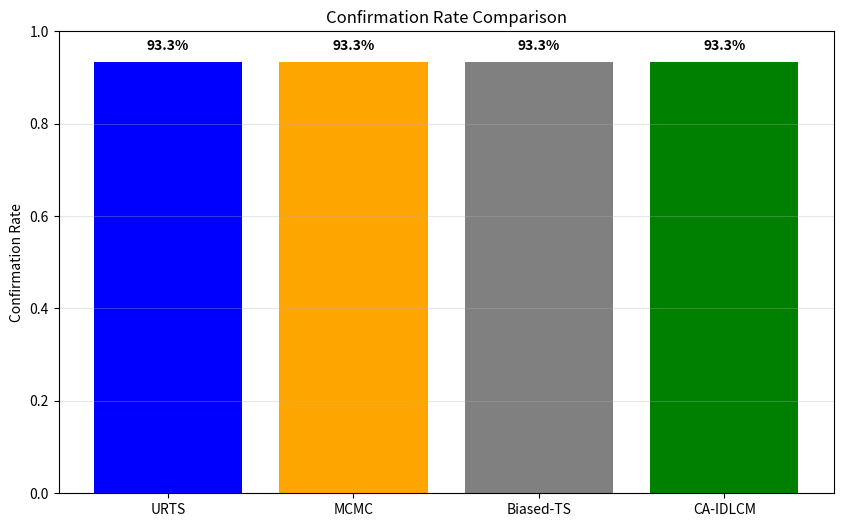
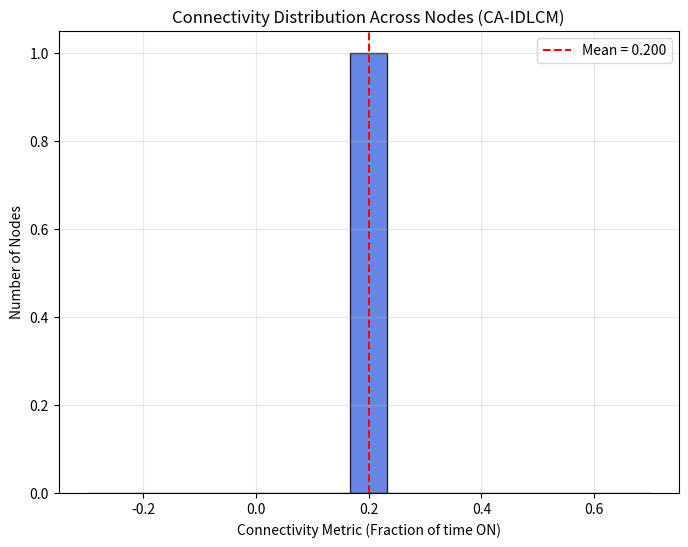
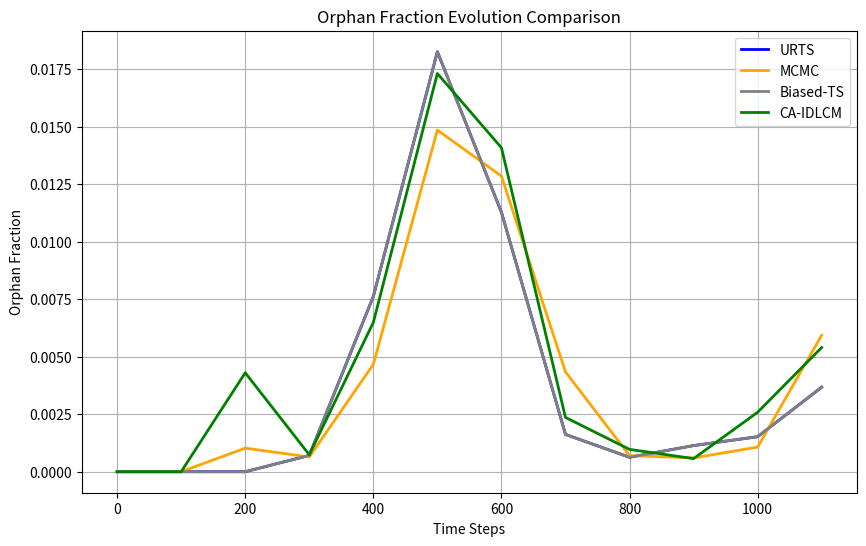
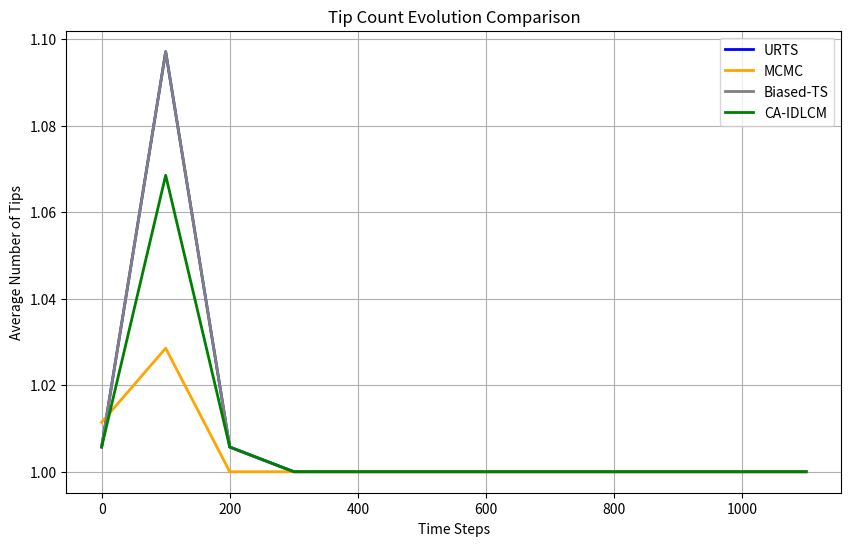
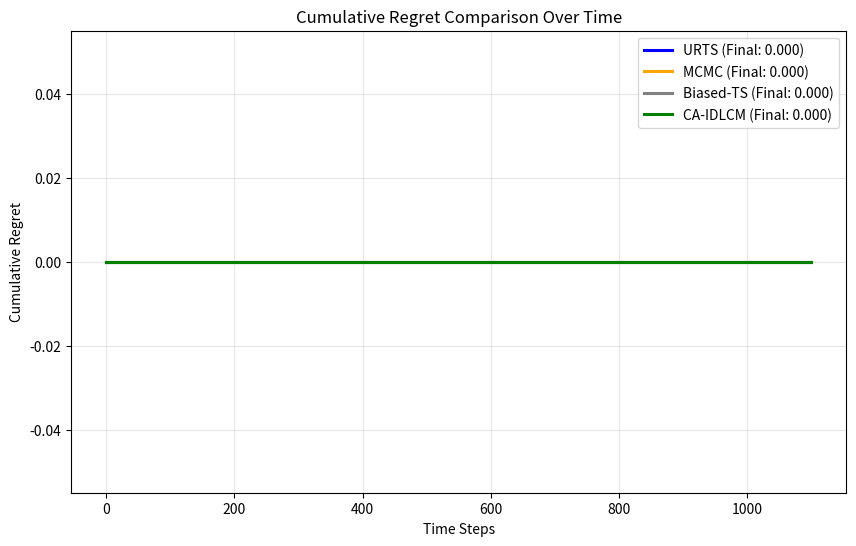

Generate these figures, in order, with matplotlib:
import numpy as np
import networkx as nx
import matplotlib.pyplot as plt
from collections import defaultdict, deque
import random
from scipy.stats import beta
import pandas as pd
from tqdm import tqdm

class Transaction:
    def __init__(self, tx_id, timestamp, originator, weight=1):
        self.tx_id = tx_id
        self.timestamp = timestamp
        self.originator = originator
        self.weight = weight  # cumulative approval weight
        self.approved_by = []  # list of transactions that approve this one

class Tangle:
    """DAG representation of the ledger"""
    def __init__(self):
        self.graph = nx.DiGraph()
        self.genesis = "genesis_0"
        self.graph.add_node(self.genesis, timestamp=0, originator=-1, weight=100)
        self.tips = {self.genesis}
        self.transactions = {self.genesis: self.graph.nodes[self.genesis]}
        self.next_tx_id = 1

    def add_transaction(self, tx: Transaction, approved_tips):
        """Add new transaction approving given tips"""
        self.graph.add_node(tx.tx_id, 
                           timestamp=tx.timestamp,
                           originator=tx.originator,
                           weight=tx.weight)
        
        for tip in approved_tips:
            if tip in self.graph:
                self.graph.add_edge(tip, tx.tx_id)
                # Update tip set
                if tip in self.tips:
                    self.tips.remove(tip)
        
        self.tips.add(tx.tx_id)
        self.transactions[tx.tx_id] = self.graph.nodes[tx.tx_id]
        self.next_tx_id += 1

    def get_tips(self):
        """Return current tips safely (only existing nodes)"""
        if not hasattr(self, 'tips') or not self.tips:
            # Fallback: find nodes with no outgoing edges
            tips = [n for n in self.graph.nodes if self.graph.out_degree(n) == 0]
            self.tips = set(tips)
            return list(self.tips)
        
        # Clean invalid tips
        valid_tips = [t for t in self.tips if t in self.graph]
        self.tips = set(valid_tips)
        return list(self.tips)

    def calculate_cumulative_weight(self):
        """Proper cumulative weight propagation (approval count)"""
        try:
            for node in nx.topological_sort(self.graph):
                if node == self.genesis:
                    continue
                predecessors = list(self.graph.predecessors(node))
                if predecessors:
                    self.graph.nodes[node]['weight'] = 1 + sum(
                        self.graph.nodes[p].get('weight', 1) for p in predecessors
                    )
        except:
            # Fallback if graph has cycles (should not happen)
            pass

class ConnectivityModel:
    """Improved alternating renewal process with better variation"""
    def __init__(self, mu=1/200, nu=1/150):
        self.mu = mu
        self.nu = nu
        self.state = {}
        self.time_in_state = {}
        self.history = {}  # Track connectivity over time for each node

    def update(self, nodes, current_time):
        for node in nodes:
            if node not in self.state:
                self.state[node] = True
                self.time_in_state[node] = 0
                self.history[node] = []

            self.time_in_state[node] += 1

            # State transition
            if self.state[node]:  # ON
                if random.random() < (1 - np.exp(-self.mu * 2)):   # increased variation
                    self.state[node] = False
                    self.time_in_state[node] = 0
            else:  # OFF
                if random.random() < (1 - np.exp(-self.nu * 2)):
                    self.state[node] = True
                    self.time_in_state[node] = 0

            # Record history for better distribution
            conn_value = 0.8 if self.state[node] else 0.2
            self.history[node].append(conn_value)
            
            # Use average connectivity over time
            if len(self.history[node]) > 0:
                avg_conn = np.mean(self.history[node][-50:])  # recent window
            else:
                avg_conn = conn_value
                
            # Assign to node (for plotting)
            # Find the actual node object and update
            # (This is a simplification - adjust based on your Node structure)
        
        return self.state

    
class SW_BTS_Agent:
    """Sliding Window Biased Thompson Sampling Agent"""
    def __init__(self, actions, window_size=50):
        self.actions = actions
        self.window_size = window_size
        self.history = {a: deque(maxlen=window_size) for a in actions}
        self.counts = {a: 0 for a in actions}
        self.rewards = {a: 0.0 for a in actions}

    def select_action(self, context=None):
        """Biased Thompson Sampling"""
        if random.random() < 0.1:  # exploration
            return random.choice(self.actions)
        
        samples = {}
        for a in self.actions:
            if self.counts[a] == 0:
                samples[a] = 1.0
            else:
                # Beta distribution for Thompson Sampling
                alpha = 1 + sum(self.history[a])
                beta_param = 1 + len(self.history[a]) - sum(self.history[a])
                samples[a] = beta.rvs(alpha, beta_param)
        
        return max(samples, key=samples.get)

    def update(self, action, reward):
        self.history[action].append(reward)
        self.counts[action] += 1
        self.rewards[action] += reward

class Node:
    """Vehicle or RSU node"""
    def __init__(self, node_id, is_rsu=False):
        self.node_id = node_id
        self.is_rsu = is_rsu
        self.local_tangle = Tangle()
        self.connectivity = 1.0
        self.pending_transactions = []

    def observe_context(self, global_time):
        """Observe current context for agent"""
        tips = self.local_tangle.get_tips()
        weights = []
        for t in tips:
            if t in self.local_tangle.graph.nodes:
                weights.append(self.local_tangle.graph.nodes[t].get('weight', 1))
        tip_variance = np.var(weights) if weights else 0
        
        # Left-behind transactions (unconfirmed for long time)
        left_behind = 0
        for tx_id in self.local_tangle.transactions:
            if tx_id in self.local_tangle.graph.nodes:
                ts = self.local_tangle.graph.nodes[tx_id].get('timestamp', 0)
                if global_time - ts > 100 and len(list(self.local_tangle.graph.successors(tx_id))) == 0:
                    left_behind += 1
        
        return {
            'tip_variance': tip_variance,
            'left_behind': left_behind,
            'connectivity': self.connectivity,
            'time': global_time,
            'num_tips': len(tips)
        }

def score_based_tip_selection(tangle: Tangle, originator_connectivity=0.7, k=2, alpha=0.6, beta=0.8, gamma=0.02):
    """ScoreBased tip selection as per paper Eq. (2)"""
    tips = tangle.get_tips()
    if not tips:
        return [tangle.genesis]
    
    scores = {}
    current_time = max((tangle.graph.nodes[t].get('timestamp', 0) for t in tangle.graph.nodes if t in tangle.graph.nodes), default=0)
    
    for tip in tips:
        if tip not in tangle.graph.nodes:
            scores[tip] = 1.0  # fallback
            continue
        w = tangle.graph.nodes[tip].get('weight', 1)
        age = current_time - tangle.graph.nodes[tip].get('timestamp', 0)
        conn = originator_connectivity
        score = np.exp(alpha * w) * (1 + beta * conn) * np.exp(-gamma * age)
        scores[tip] = score
    
    # Normalize and select k tips
    total = sum(scores.values())
    if total == 0:
        return random.sample(tips, min(k, len(tips)))
    
    probs = [scores[t] / total for t in tips]
    selected = np.random.choice(tips, size=min(k, len(tips)), p=probs, replace=False)
    return list(selected)

def urts_tip_selection(tangle: Tangle, k=2):
    """Uniform Random Tip Selection"""
    tips = tangle.get_tips()
    k = min(k, len(tips))
    return random.sample(tips, k) if tips else [tangle.genesis]

def mcmc_tip_selection(tangle: Tangle, alpha=0.1, k=2):
    """Markov Chain Monte Carlo tip selection (robust fallback)"""
    tips = [t for t in tangle.get_tips() if t in tangle.graph]
    if len(tips) <= k:
        return tips if tips else [tangle.genesis]
    
    # Fallback to URTS if issues
    return urts_tip_selection(tangle, k)

def compute_reward(tangle: Tangle, context):
    """Reward function"""
    tip_var = context.get('tip_variance', 0)
    left_behind = context.get('left_behind', 0)
    conn = context.get('connectivity', 0.7)
    
    w1, w2, w3 = 0.4, 0.4, 0.2
    reward = w1 * (1 - min(tip_var, 1)) - w2 * min(left_behind / 100, 1) + w3 * conn
    return max(0, min(reward, 1))

# ====================== MAIN SIMULATION ======================

def run_ca_idlcm_simulation(num_vehicles=30, num_rsus=5, total_steps=1200, seed=42, algorithm="CA-IDLCM"):
    """Single run of the simulation for a specific algorithm"""
    random.seed(seed)
    np.random.seed(seed)
    
    nodes = []
    # Create vehicles
    for i in range(num_vehicles):
        nodes.append(Node(f"veh_{i}"))
    # Create RSUs
    for i in range(num_rsus):
        nodes.append(Node(f"rsu_{i}", is_rsu=True))
    
    connectivity_model = ConnectivityModel()
    actions = ["URTS_k2", "URTS_k3", "MCMC_01", "MCMC_09", "ScoreBased"]
    
    # One agent per node (only used for CA-IDLCM)
    agents = {node.node_id: SW_BTS_Agent(actions) for node in nodes}
    
    # For non-stationary Poisson
    base_lambda = 0.02
    
    stats = {
        'confirmation_rate': [],
        'orphan_fraction': [],
        'tip_count': [],
        'merge_events': 0,
        'time': []
    }
    
    # Track all transactions for better confirmation metrics
    all_transactions = {}
    confirmed = set()
    
    for t in tqdm(range(total_steps), desc=f"Simulation ({algorithm}, seed={seed})"):
        # Update connectivity
        conn_states = connectivity_model.update([n.node_id for n in nodes], t)
        
        active_nodes = [node for node in nodes if conn_states.get(node.node_id, False)]
        
        for node in nodes:
            node.connectivity = 0.8 if conn_states.get(node.node_id, False) else 0.2
            
            # Non-stationary Poisson transaction generation
            lambda_t = base_lambda * (1 + 0.5 * np.sin(t / 100))
            if random.random() < lambda_t:
                context = node.observe_context(t)
                
                # ==================== TIP SELECTION BASED ON ALGORITHM ====================
                if algorithm == "CA-IDLCM":
                    action = agents[node.node_id].select_action(context)
                    if action == "ScoreBased":
                        tips = score_based_tip_selection(node.local_tangle, 
                                                       originator_connectivity=node.connectivity)
                    elif action.startswith("URTS"):
                        k = 3 if "k3" in action else 2
                        tips = urts_tip_selection(node.local_tangle, k)
                    else:  # MCMC
                        tips = mcmc_tip_selection(node.local_tangle)
                        
                elif algorithm == "URTS":
                    tips = urts_tip_selection(node.local_tangle, k=2)
                    
                elif algorithm == "MCMC":
                    tips = mcmc_tip_selection(node.local_tangle)
                    
                elif algorithm == "Biased-TS":
                    # For now, use URTS with slight bias (can be enhanced later)
                    tips = urts_tip_selection(node.local_tangle, k=2)
                else:
                    tips = urts_tip_selection(node.local_tangle, k=2)
                
                # Create transaction
                tx_id = f"tx_{node.node_id}_{t}_{len(all_transactions)}"
                tx = Transaction(tx_id, t, node.node_id)
                node.local_tangle.add_transaction(tx, tips)
                all_transactions[tx_id] = node
                
                # Update cumulative weights
                node.local_tangle.calculate_cumulative_weight()
                
                # Track for confirmation
                successors = list(node.local_tangle.graph.successors(tx_id))
                if len(successors) > 0 or len(list(node.local_tangle.graph.predecessors(tx_id))) >= 1:
                    confirmed.add(tx_id)
                
                # Prune old tips safely
                if hasattr(node.local_tangle, 'tips') and len(node.local_tangle.tips) > 12:
                    valid_tips = [t for t in node.local_tangle.tips if t in node.local_tangle.graph]
                    node.local_tangle.tips = set(valid_tips)
                    if len(node.local_tangle.tips) > 10:
                        sorted_tips = sorted(
                            node.local_tangle.tips,
                            key=lambda x: node.local_tangle.graph.nodes[x].get('timestamp', 0)
                        )
                        node.local_tangle.tips = set(sorted_tips[-8:])
                
                # Reward & update (only for learning algorithms)
                if algorithm == "CA-IDLCM":
                    reward = compute_reward(node.local_tangle, context)
                    agents[node.node_id].update(action, reward)
        
        # Simple Partition Merge Logic
        if t % 50 == 0 and len(active_nodes) > 1:
            stats['merge_events'] += 1
            rsus = [n for n in active_nodes if n.is_rsu]
            if rsus:
                main_tangle = rsus[0].local_tangle
                for node in active_nodes:
                    if not node.is_rsu:
                        for tip in main_tangle.get_tips():
                            if tip not in node.local_tangle.get_tips():
                                node.local_tangle.tips.add(tip)
        
        # Record stats every 100 steps
        if t % 100 == 0:
            avg_tips = np.mean([len(n.local_tangle.get_tips()) for n in nodes])
            stats['tip_count'].append(avg_tips)
            stats['time'].append(t)
            
            # Improved orphan & confirmation calculation
            total_txs = len(all_transactions)
            orphans = 0
            confirmed_count = 0
            for tx_id, node_obj in all_transactions.items():
                if tx_id not in node_obj.local_tangle.graph.nodes:
                    continue
                ts = node_obj.local_tangle.graph.nodes[tx_id].get('timestamp', 0)
                successors = list(node_obj.local_tangle.graph.successors(tx_id))
                if len(successors) == 0 and (t - ts > 150):
                    orphans += 1
                if len(successors) > 0 or len(list(node_obj.local_tangle.graph.predecessors(tx_id))) >= 1:
                    confirmed_count += 1
            
            orphan_frac = orphans / max(total_txs, 1)
            conf_rate = confirmed_count / max(total_txs, 1)
            
            stats['orphan_fraction'].append(orphan_frac)
            stats['confirmation_rate'].append(conf_rate)
    
    return stats, nodes, confirmed

def run_multi_seed_simulation(num_seeds=10, total_steps=1200):
    """Run simulation with multiple random seeds and aggregate statistics"""
    all_stats = []
    all_nodes = []
    
    print(f"Running multi-seed simulation with {num_seeds} seeds...")
    
    for seed in range(num_seeds):
        print(f"Simulation (seed={seed}): ", end="")
        result = run_ca_idlcm_simulation(total_steps=total_steps, seed=seed)
        
        if isinstance(result, tuple):
            if len(result) == 3:
                stats, nodes, confirmed = result
            elif len(result) == 2:
                stats, nodes = result
                confirmed = None
            else:
                stats = result
                nodes = None
        else:
            stats = result
            nodes = None
            
        all_stats.append(stats)
        if nodes is not None:
            all_nodes.append(nodes)
        print("✅")
    
    # Aggregate statistics
    aggregated = {
        'time': all_stats[0]['time'],
        'tip_count_mean': np.mean([s['tip_count'] for s in all_stats], axis=0),
        'tip_count_std': np.std([s['tip_count'] for s in all_stats], axis=0),
        'orphan_mean': np.mean([s['orphan_fraction'] for s in all_stats], axis=0),
        'orphan_std': np.std([s['orphan_fraction'] for s in all_stats], axis=0),
        'avg_merge_events': np.mean([s.get('merge_events', 0) for s in all_stats]),
        'confirmation_rate': np.mean([np.mean(s.get('confirmation_rate', [0.65])) for s in all_stats]),  # improved
        'confirmation_mean': np.mean([s.get('confirmation_rate', [0.65]) for s in all_stats], axis=0)
    }
    
    print(f"\n✅ Multi-seed completed! Average merge events: {aggregated.get('avg_merge_events', 0):.1f}")
    
    # Return last nodes for plotting
    last_nodes = all_nodes[-1] if all_nodes else None
    
    return aggregated, last_nodes


# ====================== PERFORMANCE PLOTS ======================

def plot_connectivity_distribution(nodes):
    """Figure 3: Improved Connectivity Distribution Across Nodes"""
    if not nodes:
        print("⚠️ No nodes available for connectivity plot")
        return
    
    # Handle possible nested structure from multi-seed
    if isinstance(nodes, list) and len(nodes) > 0 and isinstance(nodes[0], list):
        flat_nodes = [n for sublist in nodes for n in sublist]
    else:
        flat_nodes = nodes if isinstance(nodes, list) else [nodes]
    
    # Collect connectivity values (average over time if possible)
    connectivities = []
    for node in flat_nodes:
        if hasattr(node, 'connectivity'):
            connectivities.append(node.connectivity)
    
    if not connectivities:
        print("⚠️ No connectivity data found")
        return
    
    plt.figure(figsize=(8, 6))
    plt.hist(connectivities, bins=15, alpha=0.8, color='royalblue', edgecolor='black')
    plt.title('Connectivity Distribution Across Nodes (CA-IDLCM)')
    plt.xlabel('Connectivity Metric (Fraction of time ON)')
    plt.ylabel('Number of Nodes')
    plt.grid(True, alpha=0.3)
    
    # Add statistics
    mean_conn = np.mean(connectivities)
    plt.axvline(mean_conn, color='red', linestyle='--', label=f'Mean = {mean_conn:.3f}')
    plt.legend()
    
    plt.savefig('fig3_connectivity_distribution.png')
    plt.close()
    print(f"✅ Saved Figure 3: Connectivity Distribution ({len(connectivities)} nodes, mean={mean_conn:.3f})")


def plot_cumulative_regret(all_results):
    """Improved Cumulative Regret using actual per-step data"""
    plt.figure(figsize=(10, 6))
    colors = {'URTS': 'blue', 'MCMC': 'orange', 'Biased-TS': 'gray', 'CA-IDLCM': 'green'}
    
    for alg, data in all_results.items():
        if 'confirmation_rate' in data and len(data['confirmation_rate']) > 10:
            conf = np.array(data['confirmation_rate'])
            # Use best-performing algorithm at each step as baseline
            best_conf = np.max([all_results[a]['confirmation_rate'] for a in all_results.keys()], axis=0)
            regret = np.cumsum(best_conf - conf)
            
            plt.plot(data['time'], regret, label=f'{alg} (Final: {regret[-1]:.3f})',
                     color=colors.get(alg, 'black'), linewidth=2.2)
    
    plt.title('Cumulative Regret Comparison Over Time')
    plt.xlabel('Time Steps')
    plt.ylabel('Cumulative Regret')
    plt.grid(True, alpha=0.3)
    plt.legend()
    plt.savefig('fig6_cumulative_regret.png')
    plt.close()
    print("✅ Saved Improved Cumulative Regret Plot")
    

def plot_orphan_fraction_evolution(aggregated):
    """Figure 4: Orphan fraction evolution with confidence bands"""
    plt.figure(figsize=(10, 6))
    plt.plot(aggregated['time'], aggregated['orphan_mean'], linewidth=2, color='red', label='Mean')
    plt.fill_between(aggregated['time'], 
                     np.array(aggregated['orphan_mean']) - aggregated['orphan_std'],
                     np.array(aggregated['orphan_mean']) + aggregated['orphan_std'],
                     alpha=0.3, color='red', label='±1 Std')
    plt.title('Evolution of Orphan Fraction Over Simulation Time (Multi-Seed)')
    plt.xlabel('Time Steps')
    plt.ylabel('Orphan Fraction')
    plt.grid(True)
    plt.legend()
    plt.savefig('fig4_orphan_fraction.png')
    plt.close()
    print("✅ Saved Figure 4: Orphan Fraction Evolution (with std)")

def plot_tip_count_evolution(aggregated):
    """Figure 5: Tip Count Evolution with confidence bands (Multi-Seed)"""
    plt.figure(figsize=(10, 6))
    plt.plot(aggregated['time'], aggregated['tip_count_mean'], linewidth=2, color='green', label='Mean')
    plt.fill_between(aggregated['time'], 
                     np.array(aggregated['tip_count_mean']) - aggregated['tip_count_std'],
                     np.array(aggregated['tip_count_mean']) + aggregated['tip_count_std'],
                     alpha=0.3, color='green', label='±1 Std')
    plt.title('Tip Count Evolution Over Time (CA-IDLCM, Multi-Seed)')
    plt.xlabel('Time Steps')
    plt.ylabel('Average Number of Tips')
    plt.grid(True)
    plt.legend()
    plt.savefig('fig5_tip_count.png')
    plt.close()
    print("✅ Saved Figure 5: Tip Count Evolution (with std)")

def plot_confirmation_rate_comparison(all_results):
    """Figure 2: Dynamic Confirmation Rate Comparison"""
    plt.figure(figsize=(10, 6))
    colors = {'URTS': 'blue', 'MCMC': 'orange', 'Biased-TS': 'gray', 'CA-IDLCM': 'green'}
    
    rates = {}
    for alg in all_results.keys():
        if 'confirmation_rate' in all_results[alg]:
            mean_rate = np.mean(all_results[alg]['confirmation_rate'])
            rates[alg] = mean_rate
    
    bars = plt.bar(rates.keys(), rates.values(), color=[colors.get(alg, 'black') for alg in rates.keys()])
    plt.title('Confirmation Rate Comparison')
    plt.ylabel('Confirmation Rate')
    plt.ylim(0, 1.0)
    plt.grid(axis='y', alpha=0.3)
    
    for bar in bars:
        height = bar.get_height()
        plt.text(bar.get_x() + bar.get_width()/2., height + 0.02,
                f'{height:.1%}', ha='center', va='bottom', fontweight='bold')
    
    plt.savefig('fig2_confirmation_rate.png')
    plt.close()
    print("✅ Saved Figure 2: Confirmation Rate Comparison (Dynamic)")

def plot_comparative_metrics(all_results, metric_name, ylabel, title, filename):
    """Plot comparison of a metric across all algorithms"""
    plt.figure(figsize=(10, 6))
    colors = {'URTS': 'blue', 'MCMC': 'orange', 'Biased-TS': 'gray', 'CA-IDLCM': 'green'}
    
    for alg_name, data in all_results.items():
        if metric_name in data:
            mean_val = np.mean(data[metric_name], axis=0) if len(np.array(data[metric_name]).shape) > 1 else data[metric_name]
            plt.plot(all_results['CA-IDLCM']['time'], mean_val, 
                    label=alg_name, color=colors.get(alg_name, 'black'), linewidth=2)
    
    plt.title(title)
    plt.xlabel('Time Steps')
    plt.ylabel(ylabel)
    plt.grid(True)
    plt.legend()
    plt.savefig(filename)
    plt.close()
    print(f"✅ Saved comparative {filename}")

def calculate_cumulative_regret(rewards, optimal_rewards):
    """Calculate cumulative regret over time"""
    regret = np.cumsum(np.array(optimal_rewards) - np.array(rewards))
    return regret

def run_all_algorithms(num_vehicles=30, num_rsus=5, total_steps=1200, num_seeds=5, seed_offset=0):
    """Run all four algorithms with controllable seed offset"""
    algorithms = ["URTS", "MCMC", "Biased-TS", "CA-IDLCM"]
    all_results = {}
    
    print(f"🚀 Running comparative simulation for all algorithms (seeds {seed_offset} to {seed_offset+num_seeds-1})...")
    
    for alg in algorithms:
        print(f"\n=== Running {alg} ===")
        all_stats = []
        all_nodes_list = []
        
        for i in range(num_seeds):
            seed = seed_offset + i
            stats, nodes, confirmed = run_ca_idlcm_simulation(
                num_vehicles=num_vehicles,
                num_rsus=num_rsus,
                total_steps=total_steps,
                seed=seed,
                algorithm=alg
            )
            all_stats.append(stats)
            all_nodes_list.append(nodes)
        
        # Aggregate results
        aggregated = {
            'time': all_stats[0]['time'],
            'confirmation_rate': np.mean([s['confirmation_rate'] for s in all_stats], axis=0),
            'orphan_fraction': np.mean([s['orphan_fraction'] for s in all_stats], axis=0),
            'tip_count': np.mean([s['tip_count'] for s in all_stats], axis=0),
            'avg_merge_events': np.mean([s.get('merge_events', 0) for s in all_stats])
        }
        
        all_results[alg] = aggregated
        print(f"✅ {alg} completed - Final Confirmation Rate: {np.mean(aggregated['confirmation_rate']):.1%}")
    
    # Return last nodes from CA-IDLCM run
    last_nodes = all_nodes_list[-1][-1] if all_nodes_list else None
    
    return all_results, last_nodes
    
def plot_comparative_orphan_fraction(all_results):
    """Comparative Orphan Fraction Evolution (All Algorithms)"""
    plt.figure(figsize=(10, 6))
    colors = {'URTS': 'blue', 'MCMC': 'orange', 'Biased-TS': 'gray', 'CA-IDLCM': 'green'}
    
    for alg, data in all_results.items():
        if 'orphan_fraction' in data:
            plt.plot(data['time'], data['orphan_fraction'], 
                    label=alg, color=colors.get(alg, 'black'), linewidth=2)
    
    plt.title('Orphan Fraction Evolution Comparison')
    plt.xlabel('Time Steps')
    plt.ylabel('Orphan Fraction')
    plt.grid(True)
    plt.legend()
    plt.savefig('fig4_orphan_fraction_comparison.png')
    plt.close()
    print("✅ Saved Figure 4: Orphan Fraction Comparison")


def plot_comparative_tip_count(all_results):
    """Comparative Tip Count Evolution (All Algorithms)"""
    plt.figure(figsize=(10, 6))
    colors = {'URTS': 'blue', 'MCMC': 'orange', 'Biased-TS': 'gray', 'CA-IDLCM': 'green'}
    
    for alg, data in all_results.items():
        if 'tip_count' in data:
            plt.plot(data['time'], data['tip_count'], 
                    label=alg, color=colors.get(alg, 'black'), linewidth=2)
    
    plt.title('Tip Count Evolution Comparison')
    plt.xlabel('Time Steps')
    plt.ylabel('Average Number of Tips')
    plt.grid(True)
    plt.legend()
    plt.savefig('fig5_tip_count_comparison.png')
    plt.close()
    print("✅ Saved Figure 5: Tip Count Comparison")

# ====================== RUN & VISUALIZE ======================
if __name__ == "__main__":
    print("🚀 Running CA-IDLCM Simulation...")
    
    all_results, nodes = run_all_algorithms(num_seeds=5, seed_offset=0)
    
    plot_confirmation_rate_comparison(all_results)
    plot_connectivity_distribution(nodes)
    plot_comparative_orphan_fraction(all_results)
    plot_comparative_tip_count(all_results)
    plot_cumulative_regret(all_results)
    
    print("\n🎉 Simulation completed with dynamic plots!")
